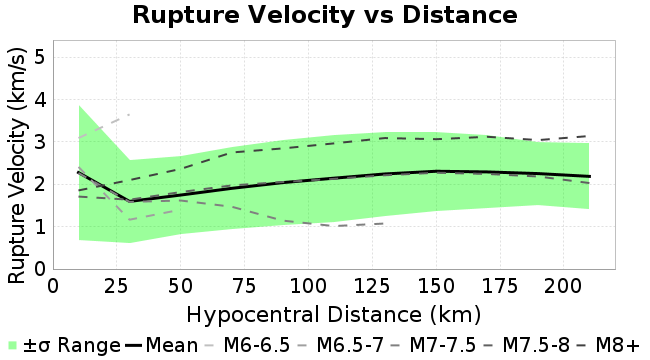

The file beside this chart, header and first rows:
Magnitude, Mean, Standard Deviation
10.0, 2.278, 1.584
30.0, 1.597, 0.9874
50.0, 1.747, 0.9139
70.0, 1.906, 0.968
90.0, 2.041, 1
110.0, 2.146, 1.025
130.0, 2.246, 0.9989
150.0, 2.309, 0.9311
170.0, 2.293, 0.8607
190.0, 2.254, 0.7418
210.0, 2.188, 0.781
